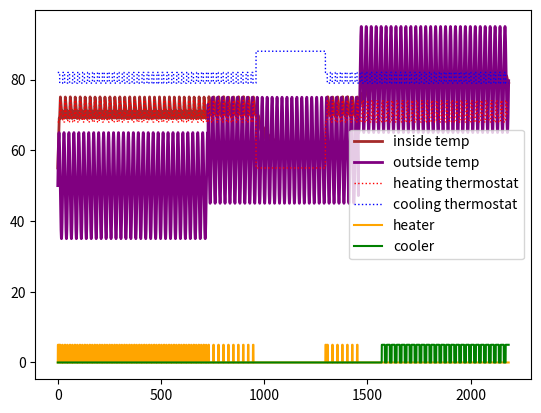

Here is the Python script that generated this plot:
#Project #1 CPSC 420
#Zoe Cooper 

#Importing...
import numpy as np
import matplotlib.pyplot as plt
import math

delta_t = 5/60
time_values = np.arange(0, 24*91, delta_t) #91 days in April, May, and June

outside_temp_april = 15*np.sin(2*math.pi/24*time_values[0:8736]) + 50 #15 under and over 50, chose 50 bc in middle of the ranges from site I sent
outside_temp_may = 15*np.sin(2*math.pi/24*time_values[8736:17472]) + 60
outside_temp_june = 15*np.sin(2*math.pi/24*time_values[17472:]) + 80

outside_temp = np.concatenate([outside_temp_april, outside_temp_may, outside_temp_june]) #Putting it all together


furnace_rate = 2     # degF/hr
ac_rate = 1.5        # degF/hr
house_leakage_factor = .02   # (degF/hr)/degF


pre_vac_heating_one_day = np.concatenate([             #40 days = first sector before vacay
    np.repeat(68, int(9 / delta_t)),           
    np.repeat(74, int(6 / delta_t)),
    np.repeat(70, int(9 / delta_t))])
pre_vac_heating = np.tile(pre_vac_heating_one_day,40)

pre_vac_cooling_one_day = np.concatenate([                
    np.repeat(82, int(9 / delta_t)),
    np.repeat(79, int(6 / delta_t)),
    np.repeat(79, int(9 / delta_t))])
pre_vac_cooling = np.tile(pre_vac_cooling_one_day,40)

vac_heating_one_day = np.concatenate([             #ACCOUNTS FOR BREAK Acapulco in May heating, 14 days on vacay
    np.repeat(55, int(24 / delta_t))])          
vac_heating = np.tile(vac_heating_one_day,14)

vac_cooling_one_day = np.concatenate([                #ACCOUNTS FOR BREAK cooling
    np.repeat(88, int(24 / delta_t))])
vac_cooling = np.tile(vac_cooling_one_day,14) 


post_vac_heating = np.tile(pre_vac_heating_one_day,37) #37 days = last sector post vacation
post_vac_cooling = np.tile(pre_vac_cooling_one_day,37)


heating_thermostat = np.concatenate([pre_vac_heating, vac_heating, post_vac_heating]) #all together
cooling_thermostat = np.concatenate([pre_vac_cooling, vac_cooling, post_vac_cooling])
       
#"A standard 3 ton AC will cost you a whopping 50 cents an hour to run assuming the previous numbers." -From Sears website.
#"Standard furnace - 12 cents per hour." Electric Heating -From SF gate website.
heating_cost_rate = .12  #cost/hr
ac_cost_rate = .50 #cost/hr


heater_on = np.empty(len(time_values))
heater_on[0] = False
ac_on = np.empty(len(time_values))
ac_on[0] = False

T = np.empty(len(time_values))
T[0] = 55

HYST = 1.0                  # for hysterisis (degF) #buffer #fluctuation

for i in range(1,len(time_values)):
    
    if heater_on[i-1]:
        if T[i-1] - heating_thermostat[i] > HYST:
            heater_on[i] = False
            furnace_heat = 0            # degF/hr
        else:
            heater_on[i] = True
            furnace_heat = furnace_rate   # degF/hr
    else:
        if T[i-1] - heating_thermostat[i] < -HYST:
            heater_on[i] = True
            furnace_heat = furnace_rate   # degF/hr
        else:
            heater_on[i] = False
            furnace_heat = 0        
            
    if ac_on[i-1]:
        if T[i-1] - cooling_thermostat[i] > -HYST:
            ac_on[i] = True
            ac_cool = ac_rate  # degF/hr
        else:
            ac_on[i] = False
            ac_cool = 0   # degF/hr
    else:
        if T[i-1] - cooling_thermostat[i] < HYST:
            ac_on[i] = False
            ac_cool = 0   # degF/hr
        else:
            ac_on[i] = True
            ac_cool = ac_rate       # degF/hr

    leakage_rate = (house_leakage_factor * 
        (T[i-1] - outside_temp[i-1]))      # degF/hr

    T_prime = furnace_heat - leakage_rate

    T[i] = T[i-1] + T_prime * delta_t


#Plotting

plt.plot(time_values,T,color="brown",label="inside temp", 
    linewidth=2,linestyle="-")
plt.plot(time_values, outside_temp,color="purple",
        label="outside temp",linewidth=2,linestyle="-")
plt.plot(time_values,
	heating_thermostat, 
    #np.repeat(heating_thermostat,len(time_values)),
    color="red",
	label="heating thermostat",linewidth=1,linestyle=":")
plt.plot(time_values,
	cooling_thermostat, 
    #np.repeat(cooling_thermostat,len(time_values)),
    color="blue",
	label="cooling thermostat",linewidth=1,linestyle=":")
plt.plot(time_values,5*heater_on,color="orange",label="heater")
plt.plot(time_values,5*ac_on,color="green",label="cooler")
plt.legend()
plt.show()

#Print Statements
print("The heater was on for around " + str(heater_on.mean() * 100) + "% of the day.")
print("The Air Conditioner was on about " + str(ac_on.mean() * 100) + "% of the day.")
#print("The avg heater cost is " + str(heater_on.mean()*100 + heating_cost_rate * 720))
avg_heater_cost = (heater_on.mean()*100 + heating_cost_rate * 720)
print("The avg heater cost is " + str(avg_heater_cost))
avg_ac_cost = (ac_on.mean()*100 + ac_cost_rate * 720)
print("The avg A.C. cost is " + str(avg_ac_cost))
#print("The A.C. cost is " + str(ac_on.mean()*100 + ac_cost_rate * 720))
avg_monthly_utility = (avg_heater_cost + avg_ac_cost)
print("The estimated average monthly utility cost is " + str(avg_monthly_utility))
#print("The estimated average monthly utility cost is " + (str(heater_on.mean()*100 + heating_cost_rate * 720)) + (str(ac_on.mean()*100 + ac_cost_rate * 720)))